Labelled photos from "data", an image-classification folder in saiwho/ikea-dataset-classification. The possible labels are: bed, chair, dinnerware, wardrobe.

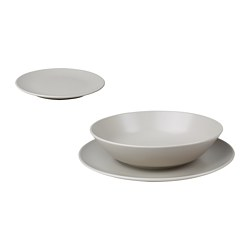
Label: dinnerware

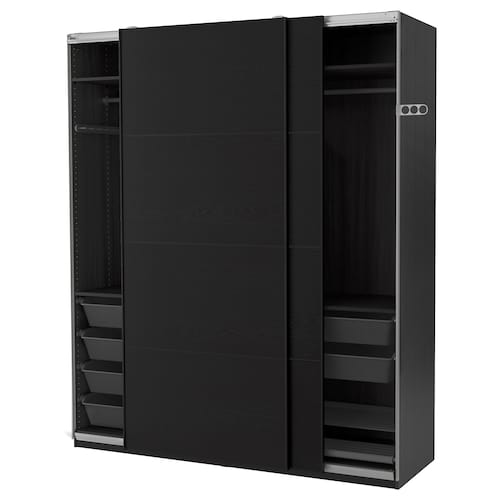
Label: wardrobe

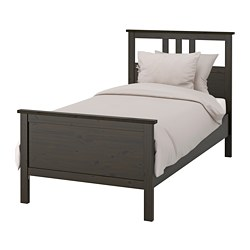
Label: bed

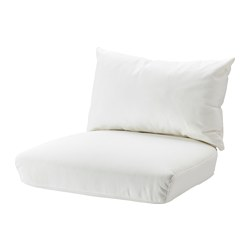
Label: chair

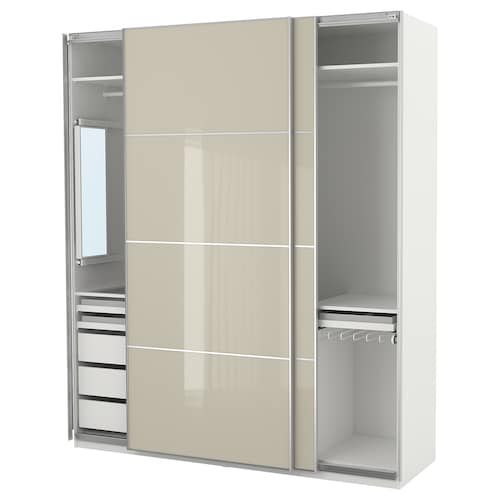
Label: wardrobe

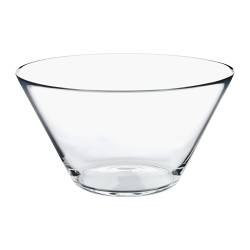
Label: dinnerware
